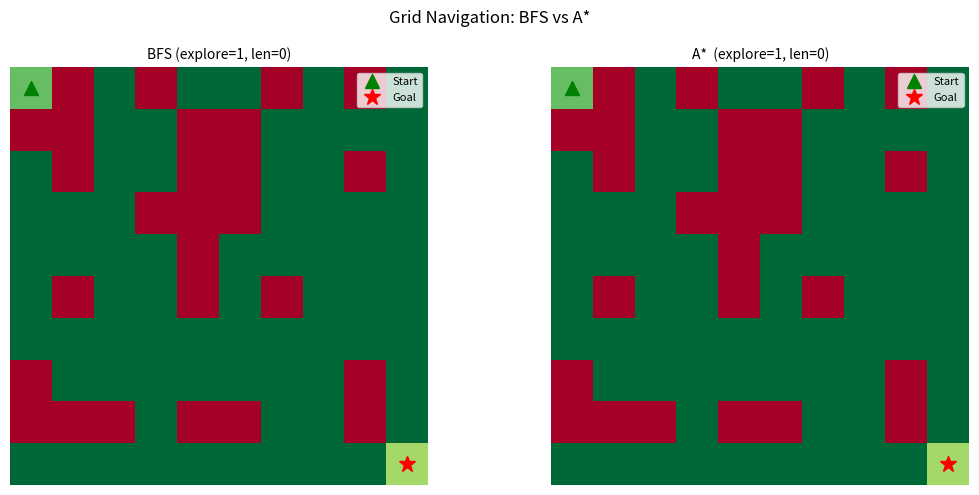

This figure's Python source:
"""
Project: Grid Navigation Robot with A* and Visualization
Teaches: A* pathfinding, grid environment, step-by-step visualization,
         path comparison (BFS vs A*).
~20 MB RAM, ~1s on CPU
"""
import heapq, random
import matplotlib; matplotlib.use("Agg")
import matplotlib.pyplot as plt
import numpy as np

class GridEnv:
    EMPTY=0; WALL=1; GOAL=2; START=3; PATH=4

    def __init__(self, rows=10, cols=10, wall_density=0.2, seed=42):
        random.seed(seed)
        self.rows=rows; self.cols=cols
        self.grid=[[self.EMPTY]*cols for _ in range(rows)]
        for r in range(rows):
            for c in range(cols):
                if random.random()<wall_density and (r,c) not in [(0,0),(rows-1,cols-1)]:
                    self.grid[r][c]=self.WALL
        self.start=(0,0); self.goal=(rows-1,cols-1)
        self.grid[0][0]=self.START; self.grid[rows-1][cols-1]=self.GOAL

    def neighbors(self, r, c):
        for dr,dc in [(-1,0),(1,0),(0,1),(0,-1)]:
            nr,nc=r+dr,c+dc
            if 0<=nr<self.rows and 0<=nc<self.cols and self.grid[nr][nc]!=self.WALL:
                yield (nr,nc)

def manhattan(a,b): return abs(a[0]-b[0])+abs(a[1]-b[1])

def bfs(env):
    from collections import deque
    q=deque([[env.start]]); visited={env.start}; explored=0
    while q:
        path=q.popleft(); explored+=1
        if path[-1]==env.goal: return path,explored
        for nb in env.neighbors(*path[-1]):
            if nb not in visited:
                visited.add(nb); q.append(path+[nb])
    return [],explored

def astar(env):
    start=env.start; goal=env.goal
    pq=[(manhattan(start,goal),0,start,[start])]; visited={}; explored=0
    while pq:
        f,g,pos,path=heapq.heappop(pq); explored+=1
        if pos in visited: continue
        visited[pos]=g
        if pos==goal: return path,explored
        for nb in env.neighbors(*pos):
            if nb not in visited:
                ng=g+1; h=manhattan(nb,goal)
                heapq.heappush(pq,(ng+h,ng,nb,path+[nb]))
    return [],explored

env=GridEnv(10,10,0.25,seed=7)
bfs_path, bfs_exp = bfs(env)
ast_path, ast_exp = astar(env)
print(f"BFS : path length={len(bfs_path)}  nodes explored={bfs_exp}")
print(f"A*  : path length={len(ast_path)}  nodes explored={ast_exp}")
print(f"A* efficiency: explored {ast_exp/max(bfs_exp,1):.0%} of BFS nodes")

# ─── Visualization ─────────────────────────────────────────────────────────
fig, axes = plt.subplots(1, 2, figsize=(11, 5))
CMAP = {env.EMPTY:1, env.WALL:0, env.GOAL:0.7, env.START:0.8, env.PATH:0.5}

for ax, path, title in [(axes[0], bfs_path, f"BFS (explore={bfs_exp}, len={len(bfs_path)})"),
                         (axes[1], ast_path, f"A*  (explore={ast_exp}, len={len(ast_path)})")]:
    canvas = np.array([[CMAP.get(cell, 1) for cell in row] for row in env.grid])
    for r,c in path[1:-1]: canvas[r][c] = 0.45
    ax.imshow(canvas, cmap="RdYlGn", vmin=0, vmax=1, origin="upper")
    for r,c in path[1:-1]: ax.plot(c, r, "b.", markersize=4)
    ax.plot(env.start[1], env.start[0], "g^", markersize=10, label="Start")
    ax.plot(env.goal[1],  env.goal[0],  "r*", markersize=12, label="Goal")
    ax.set_title(title, fontsize=10); ax.legend(fontsize=8); ax.axis("off")

plt.suptitle("Grid Navigation: BFS vs A*", fontsize=12)
plt.tight_layout(); plt.savefig("grid_robot.png", dpi=90); plt.close()
print("Saved grid_robot.png")
